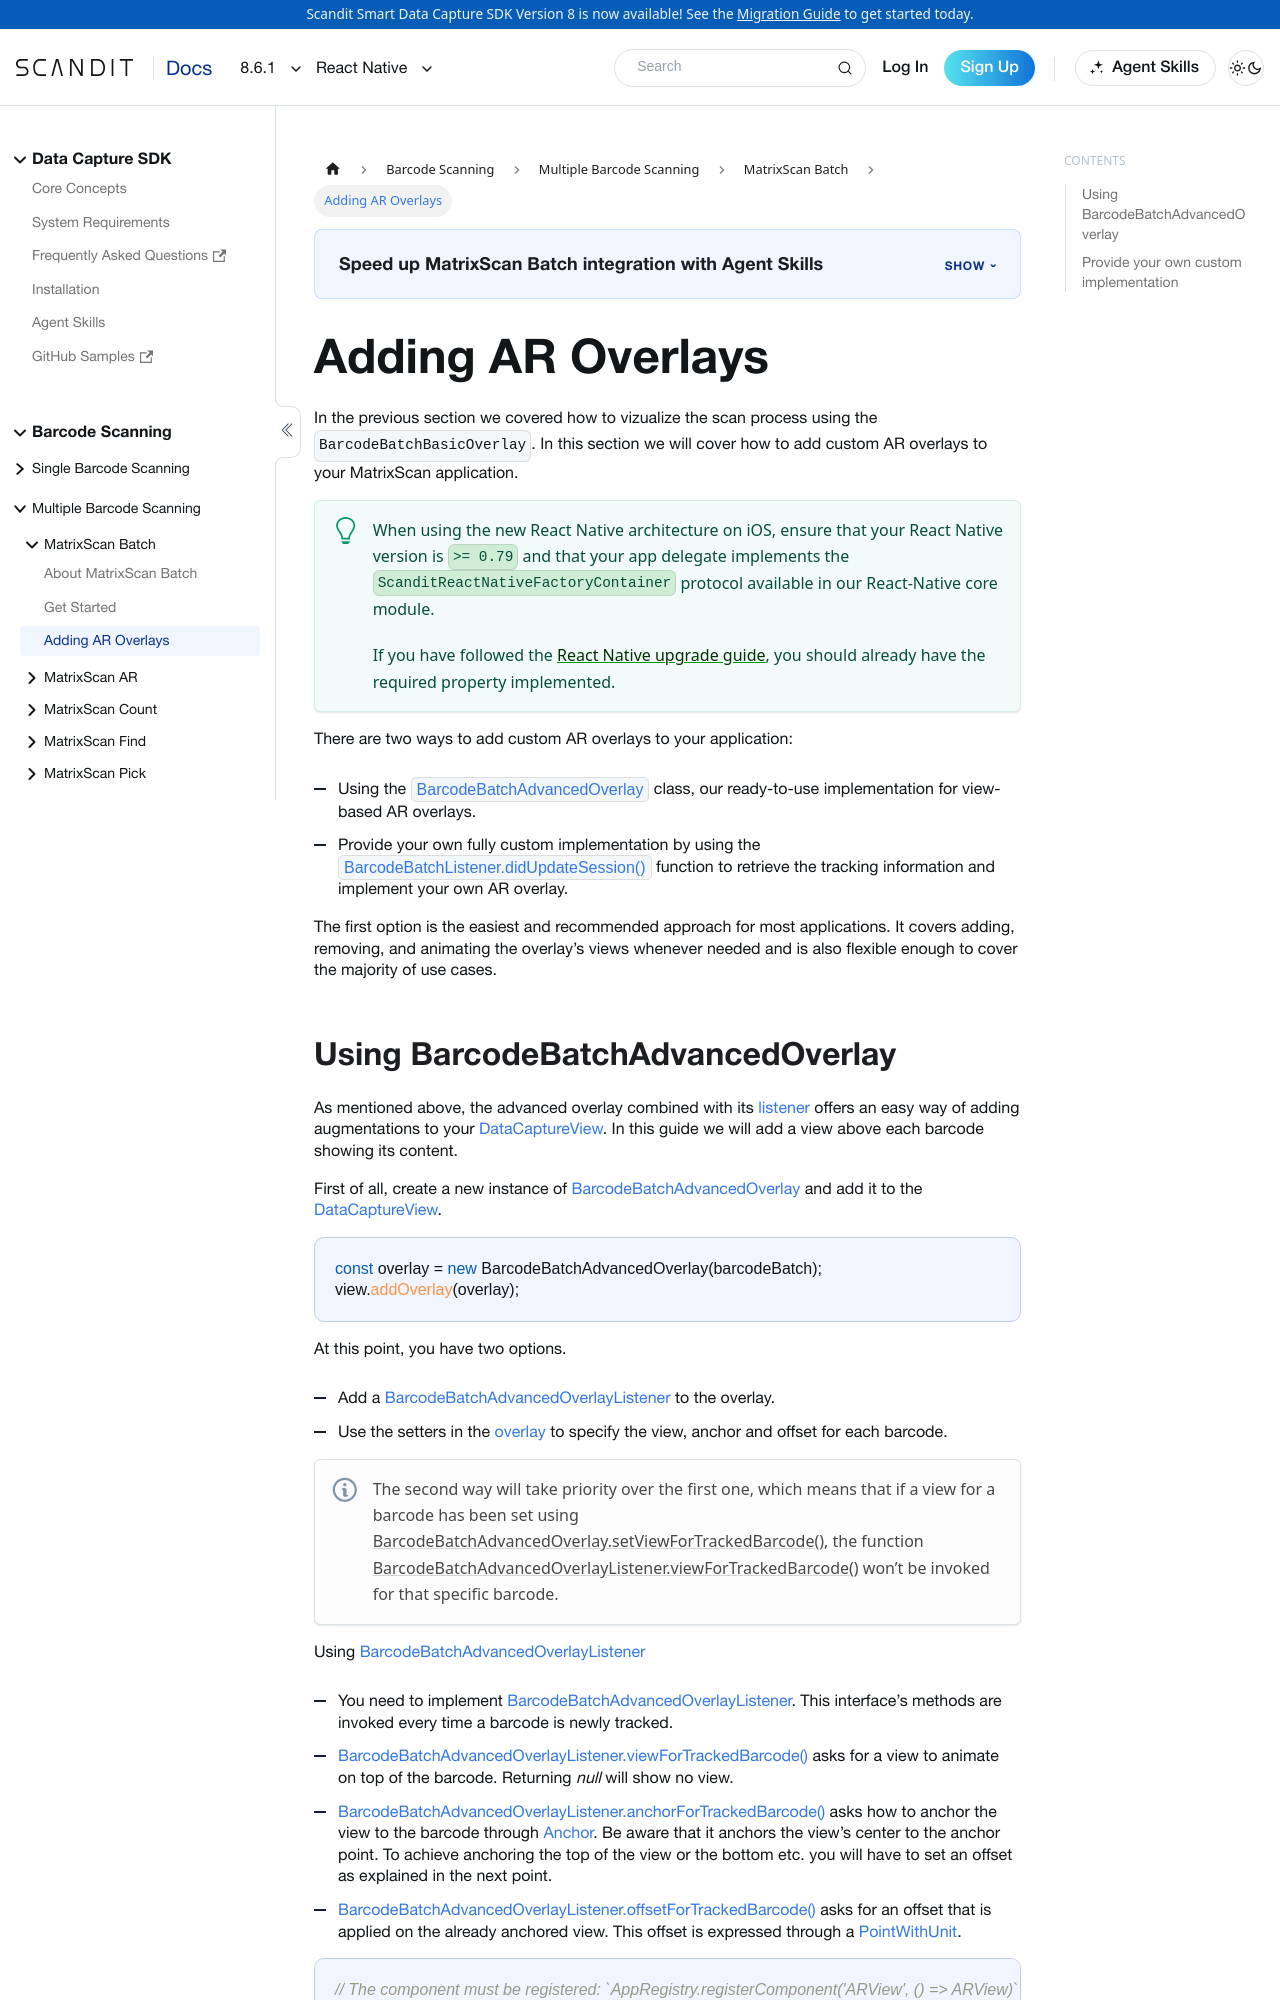

repository: Scandit/data-capture-documentation · page: pr-preview/pr-435/sdks/react-native/matrixscan/advanced/index.html · generator: docusaurus

---
description: "Advanced MatrixScan settings for React Native: tune tracking, overlays, and scanning performance."

sidebar_position: 3
pagination_next: null
framework: react-native
keywords:
  - react

---

# Adding AR Overlays

In the previous section we covered how to vizualize the scan process using the `BarcodeBatchBasicOverlay`. In this section we will cover how to add custom AR overlays to your MatrixScan application.

:::tip
When using the new React Native architecture on iOS, ensure that your React Native version is `>= 0.79` and that your app delegate implements the `ScanditReactNativeFactoryContainer` protocol available in our React-Native core module.

If you have followed the [React Native upgrade guide](https://raw.githubusercontent.com/react-native-community/rn-diff-purge/release/0.79.2/RnDiffApp/ios/RnDiffApp/AppDelegate.swift), you should already have the required property implemented.
:::

There are two ways to add custom AR overlays to your application:

- Using the [`BarcodeBatchAdvancedOverlay`](https://docs.scandit.com/data-capture-sdk/react-native/barcode-capture/api/ui/barcode-batch-advanced-overlay.html#class-scandit.datacapture.barcode.batch.ui.BarcodeBatchAdvancedOverlay) class, our ready-to-use implementation for view-based AR overlays.
- Provide your own fully custom implementation by using the [`BarcodeBatchListener.didUpdateSession()`](https://docs.scandit.com/data-capture-sdk/react-native/barcode-capture/api/barcode-batch-listener.html#method-scandit.datacapture.barcode.batch.IBarcodeBatchListener.OnSessionUpdated) function to retrieve the tracking information and implement your own AR overlay.

The first option is the easiest and recommended approach for most applications. It covers adding, removing, and animating the overlay’s views whenever needed and is also flexible enough to cover the majority of use cases.
